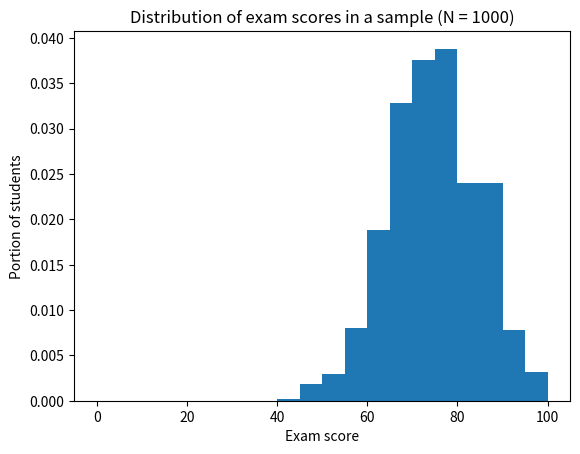

Write Python code to recreate this figure.
import math
import random
import matplotlib.pyplot as plt

# population distribution data
mu = 75 #test scores: 0 < mu < 100
sigma = 10
N = 1000

scores = []
for _ in range(N):
    r = random.gauss(mu,sigma)
    scores.append(r)
for x in range(N):
    if scores[x] < 0:
        scores[x] = 0
    elif scores[x] > 100:
        scores[x] = 100
smean = sum(scores) / N
svar = 0
for x in range(N):
    r = (scores[x] - smean) ** 2 / (N - 1)
    svar += r
s = math.sqrt(svar)
count1 = 0
for x in scores:
    if x > 90:
        count1 += 1
prob1 = count1 / N
count2 = 0
for x in scores:
    if 65 < x < 85:
        count2 += 1
prob2 = count2 / N
print(f"Of the {N} students, the mean exam score was {round(smean,2)},\nvariance was {round(svar,2)},\nstandard deviation was {round(s,2)},\n{round(100*prob1,2)}% scored above 90,\n{round(100*prob2,2)}% scored between 65 and 85.")

plt.hist(scores, density = 1, bins = [0,5,15,20,25,30,35,40,45,50,55,60,65,70,75,80,90,95,100])
plt.xlabel("Exam score")
plt.ylabel("Portion of students")
plt.title(f"Distribution of exam scores in a sample (N = {N})")
plt.show()
